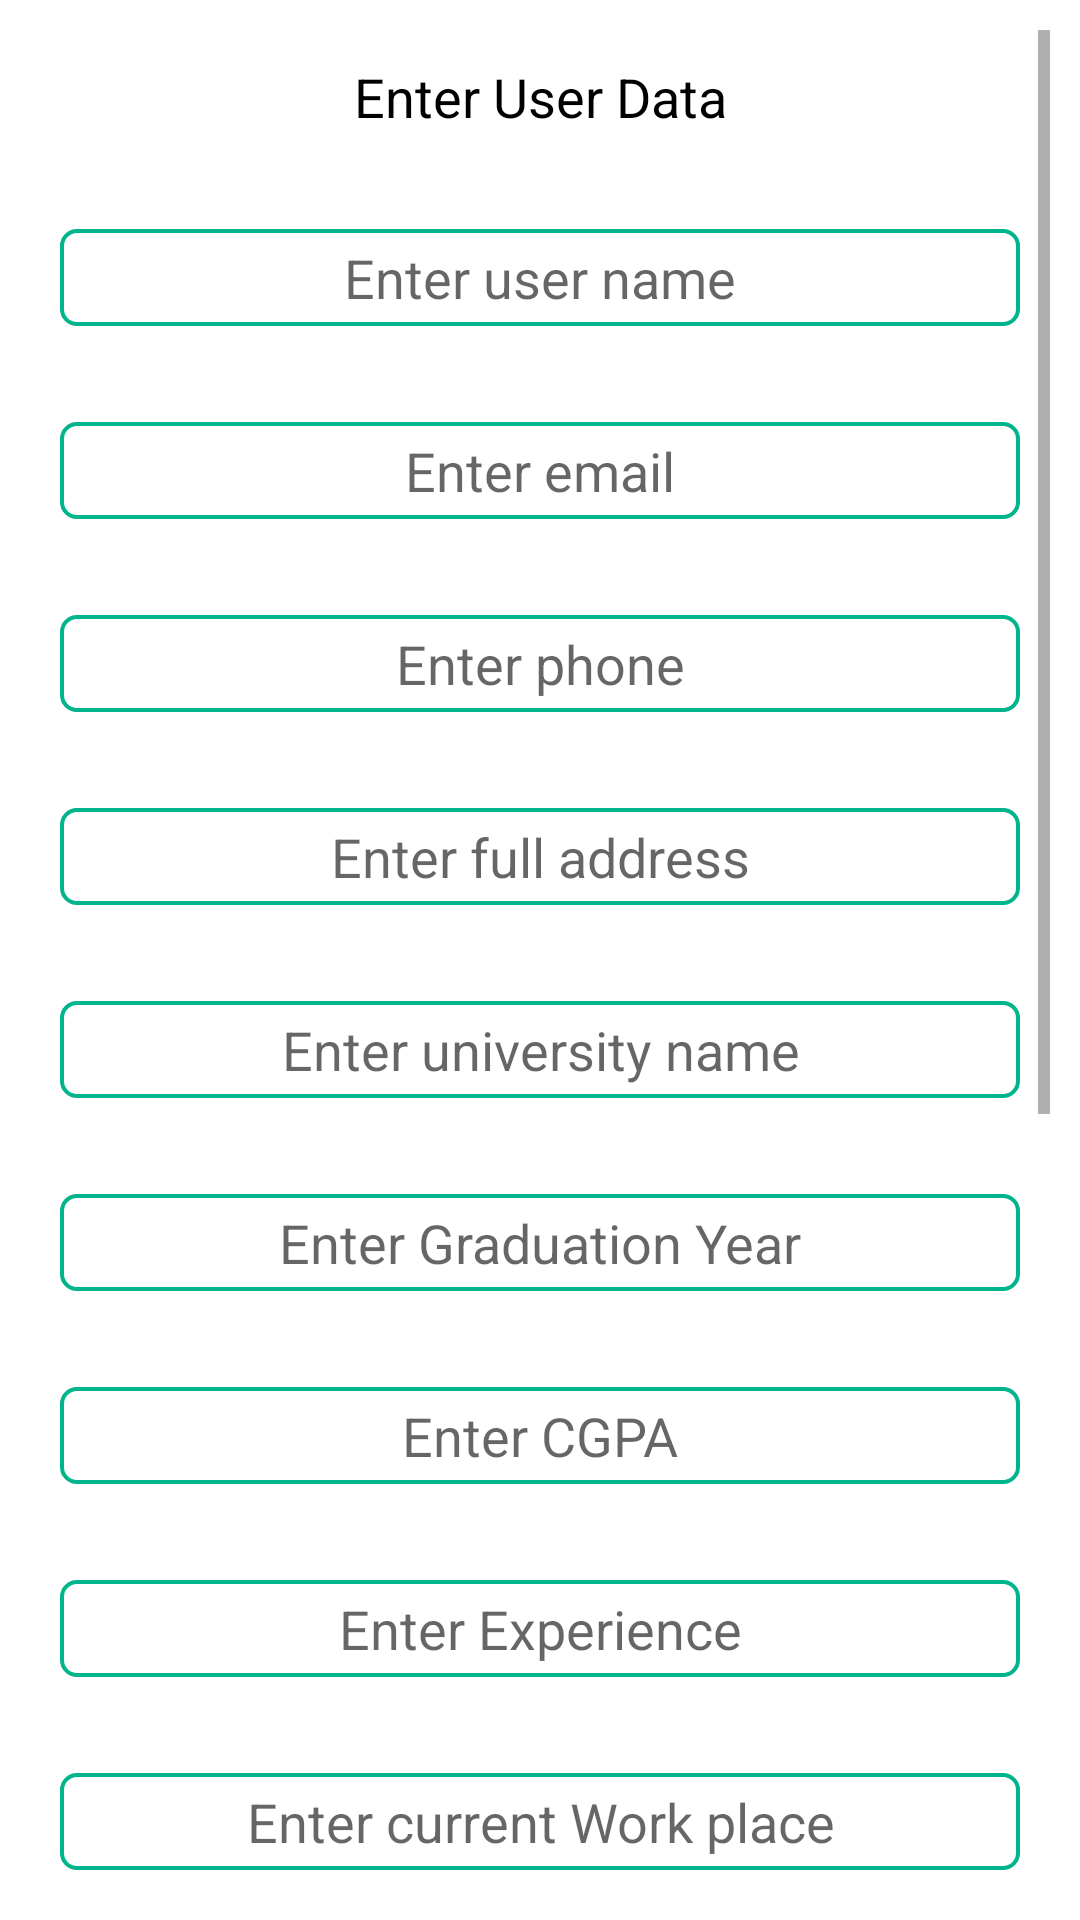

Android layout source for this screen:
<!-- AndroidManifest.xml: application theme Theme.AssignmentLevelOneOrTwo -->
<!-- res/layout/activity_main.xml -->
<?xml version="1.0" encoding="utf-8"?>
<ScrollView xmlns:android="http://schemas.android.com/apk/res/android"
    xmlns:app="http://schemas.android.com/apk/res-auto"
    xmlns:tools="http://schemas.android.com/tools"
    android:layout_width="match_parent"
    android:layout_height="match_parent"
    android:padding="10dp"
    tools:context=".MainActivity">
    <LinearLayout
        android:layout_width="match_parent"
        android:orientation="vertical"
        android:layout_height="match_parent"
        android:background="@color/white"
        android:padding="10dp">
        <TextView
            android:layout_width="match_parent"
            android:layout_height="wrap_content"
            android:text="@string/enter_user_data"
            android:textSize="18dp"
            android:gravity="center"
            android:textColor="@color/black"/>
    <com.google.android.material.textfield.TextInputEditText
        android:id="@+id/txtUserName"
        android:layout_width="match_parent"
        android:layout_height="match_parent"
        android:layout_marginTop="32dp"
        android:layout_gravity="center"
        android:layout_weight="4"
        android:background="@drawable/rounded_shape_edt_background"
        android:gravity="center"
        android:hint="@string/enter_user_name"
        android:inputType="text"
        android:paddingStart="16dp"
        android:paddingTop="4dp"
        android:paddingEnd="16dp"
        android:paddingBottom="4dp"
       />

    <com.google.android.material.textfield.TextInputEditText
        android:id="@+id/textUserMail"
        android:layout_width="match_parent"
        android:layout_marginTop="32dp"
        android:layout_height="wrap_content"
        android:layout_gravity="center"
        android:layout_weight="4"
        android:background="@drawable/rounded_shape_edt_background"
        android:gravity="center"
        android:hint="@string/enter_email"
        android:inputType="textEmailAddress"
        android:paddingStart="16dp"
        android:paddingTop="4dp"
        android:paddingEnd="16dp"
        android:paddingBottom="4dp"
        />
        <com.google.android.material.textfield.TextInputEditText
            android:id="@+id/textUserPhone"
            android:layout_width="match_parent"
            android:layout_marginTop="32dp"
            android:layout_height="wrap_content"
            android:layout_gravity="center"
            android:layout_weight="4"
            android:background="@drawable/rounded_shape_edt_background"
            android:gravity="center"
            android:hint="@string/enter_phone"
            android:inputType="phone"
            android:paddingStart="16dp"
            android:paddingTop="4dp"
            android:paddingEnd="16dp"
            android:paddingBottom="4dp"
            />

    <com.google.android.material.textfield.TextInputEditText
        android:id="@+id/textUserAddress"
        android:layout_width="match_parent"
        android:layout_height="wrap_content"
        android:layout_marginTop="32dp"
        android:layout_gravity="center"
        android:layout_weight="4"
        android:background="@drawable/rounded_shape_edt_background"
        android:gravity="center"
        android:hint="@string/enter_full_address"
        android:inputType="textPostalAddress"
        android:paddingStart="16dp"
        android:paddingTop="4dp"
        android:paddingEnd="16dp"
        android:paddingBottom="4dp"
        />

    <com.google.android.material.textfield.TextInputEditText
        android:id="@+id/textUniversityName"
        android:layout_width="match_parent"
        android:layout_height="wrap_content"
        android:layout_gravity="center"
        android:layout_weight="4"
        android:layout_marginTop="32dp"
        android:background="@drawable/rounded_shape_edt_background"
        android:gravity="center"
        android:hint="@string/enter_university_name"
        android:inputType="text"
        android:paddingStart="16dp"
        android:paddingTop="4dp"
        android:paddingEnd="16dp"
        android:paddingBottom="4dp"
         />
        <com.google.android.material.textfield.TextInputEditText
            android:id="@+id/textGruationYear"
            android:layout_width="match_parent"
            android:layout_height="wrap_content"
            android:layout_gravity="center"
            android:layout_weight="4"
            android:layout_marginTop="32dp"
            android:background="@drawable/rounded_shape_edt_background"
            android:gravity="center"
            android:hint="@string/enter_graduation_year"
            android:inputType="number"
            android:paddingStart="16dp"
            android:paddingTop="4dp"
            android:paddingEnd="16dp"
            android:paddingBottom="4dp"
            />
    <com.google.android.material.textfield.TextInputEditText
        android:id="@+id/textUserCgpa"
        android:layout_width="match_parent"
        android:layout_height="wrap_content"
        android:layout_marginTop="32dp"
        android:layout_gravity="center"
        android:layout_weight="4"
        android:background="@drawable/rounded_shape_edt_background"
        android:gravity="center"
        android:hint="@string/enter_cgpa"
        android:inputType="numberDecimal"
        android:paddingStart="16dp"
        android:paddingTop="4dp"
        android:paddingEnd="16dp"
        android:paddingBottom="4dp"
         />

    <com.google.android.material.textfield.TextInputEditText
        android:id="@+id/textExperience"
        android:layout_width="match_parent"
        android:layout_height="wrap_content"
        android:layout_gravity="center"
        android:layout_marginTop="32dp"
        android:layout_weight="4"
        android:background="@drawable/rounded_shape_edt_background"
        android:gravity="center"
        android:hint="@string/enter_experience"
        android:inputType="number"
        android:paddingStart="16dp"
        android:paddingTop="4dp"
        android:paddingEnd="16dp"
        android:paddingBottom="4dp"
         />
        <com.google.android.material.textfield.TextInputEditText
            android:id="@+id/textCurrentWorkPlace"
            android:layout_width="match_parent"
            android:layout_height="wrap_content"
            android:layout_gravity="center"
            android:layout_marginTop="32dp"
            android:layout_weight="4"
            android:background="@drawable/rounded_shape_edt_background"
            android:gravity="center"
            android:hint="@string/enter_current_work_place"
            android:inputType="text"
            android:paddingStart="16dp"
            android:paddingTop="4dp"
            android:paddingEnd="16dp"
            android:paddingBottom="4dp"
            />
        <RadioGroup
            android:id="@+id/radioGrp"
            android:layout_width="match_parent"
            android:layout_height="wrap_content"
            android:orientation="horizontal"
            android:background="@drawable/rounded_shape_edt_background"
            android:layout_marginTop="32dp"
            android:paddingLeft="8dp"
            android:paddingRight="8dp"
            >
            <RadioButton
                android:id="@+id/radioMobile"
                android:layout_width="0dp"
                android:layout_height="wrap_content"
                android:layout_gravity="left"
                android:checked="true"
                android:layout_weight="1"
                android:textSize="14dp"
                android:text="@string/mobile"
                />
            <RadioButton
                android:id="@+id/radioBackend"
                android:layout_width="0dp"
                android:layout_height="wrap_content"
                android:layout_gravity="right"

                android:layout_weight="1"
                android:textSize="14dp"
                android:text="@string/backend"
                />
        </RadioGroup>
    <com.google.android.material.textfield.TextInputEditText
        android:id="@+id/textUserSalary"
        android:layout_width="match_parent"
        android:layout_height="wrap_content"
        android:layout_gravity="center"
        android:layout_weight="4"
        android:layout_marginTop="32dp"
        android:background="@drawable/rounded_shape_edt_background"
        android:gravity="center"
        android:hint="@string/enter_expected_salary"
        android:inputType="number"
        android:paddingStart="16dp"
        android:paddingTop="4dp"
        android:paddingEnd="16dp"
        android:paddingBottom="4dp"
         />

    <com.google.android.material.textfield.TextInputEditText
        android:id="@+id/textFieldReference"
        android:layout_width="match_parent"
        android:layout_height="wrap_content"
        android:layout_gravity="center"
        android:layout_weight="4"
        android:background="@drawable/rounded_shape_edt_background"
        android:gravity="center"
        android:layout_marginTop="32dp"
        android:hint="@string/enter_reference"
        android:inputType="text"
        android:paddingStart="16dp"
        android:paddingTop="4dp"
        android:paddingEnd="16dp"
        android:paddingBottom="4dp"
         />

    <com.google.android.material.textfield.TextInputEditText
        android:id="@+id/textUserGithubUrl"
        android:layout_width="match_parent"
        android:layout_height="wrap_content"
        android:layout_gravity="center"
        android:layout_marginTop="32dp"
        android:layout_weight="4"
        android:background="@drawable/rounded_shape_edt_background"
        android:gravity="center"
        android:hint="@string/enter_github_url"
        android:inputType="text"
        android:paddingStart="16dp"
        android:paddingTop="4dp"
        android:paddingEnd="16dp"
        android:paddingBottom="4dp" />
        <LinearLayout
            android:layout_width="match_parent"
            android:layout_height="wrap_content"
            android:layout_marginTop="32dp"
            android:orientation="horizontal">
            <TextView
                android:layout_weight="1"
                android:id="@+id/txt_pdf_name"
                android:layout_width="match_parent"
                android:layout_height="wrap_content"
                android:hint="@string/pdf_file_name"/>
            <Button
                android:layout_weight="1"
                android:id="@+id/btn_choose_pdf"
                android:layout_width="match_parent"
                android:layout_height="wrap_content"
                android:background="@drawable/rectangle_custom_button_backgroudn"
                android:text="@string/select_file"/>
        </LinearLayout>
        <Button
            android:id="@+id/btnSubmt"
            android:layout_width="match_parent"
            android:layout_height="wrap_content"
            android:layout_marginTop="32dp"
            android:layout_marginBottom="32dp"
            android:background="@drawable/rectangle_custom_button_backgroudn"
            android:text="@string/submit"/>
    </LinearLayout>

</ScrollView>
<!-- resources referenced by this layout -->
<resources>
  <color name="black">#FF000000</color>
  <color name="white">#FFFFFFFF</color>
  <!-- drawable rectangle_custom_button_backgroudn (drawable-v24) -->
  <?xml version="1.0" encoding="utf-8"?>
  <shape xmlns:android="http://schemas.android.com/apk/res/android">
      android:shape="rectangle">
      <solid android:color="@color/border_color" />
  
      <corners android:radius="10dp" />
  </shape>
  <!-- drawable rounded_shape_edt_background (drawable-v24) -->
  <?xml version="1.0" encoding="utf-8"?>
  <shape xmlns:android="http://schemas.android.com/apk/res/android"
      android:shape="rectangle">
      <corners android:radius="5dp" />
      <stroke android:width="4px" android:color="@color/border_color" />
  </shape>
  <string name="backend">Backend</string>
  <string name="enter_cgpa">Enter CGPA</string>
  <string name="enter_current_work_place">Enter current Work place</string>
  <string name="enter_email">Enter email</string>
  <string name="enter_expected_salary">Enter expected Salary</string>
  <string name="enter_experience">Enter Experience</string>
  <string name="enter_full_address">Enter full address</string>
  <string name="enter_github_url">Enter Github Url</string>
  <string name="enter_graduation_year">Enter Graduation Year</string>
  <string name="enter_phone">Enter phone</string>
  <string name="enter_reference">Enter reference</string>
  <string name="enter_university_name">Enter university name</string>
  <string name="enter_user_data">Enter User Data</string>
  <string name="enter_user_name">Enter user name</string>
  <string name="mobile">Mobile</string>
  <string name="pdf_file_name">Pdf file name</string>
  <string name="select_file">Select file</string>
  <string name="submit">submit</string>
  <style name="Theme.AssignmentLevelOneOrTwo" parent="Theme.MaterialComponents.DayNight.DarkActionBar">
          
          <item name="colorPrimary">@color/purple_500</item>
          <item name="colorPrimaryVariant">@color/purple_700</item>
          <item name="colorOnPrimary">@color/white</item>
          
          <item name="colorSecondary">@color/teal_200</item>
          <item name="colorSecondaryVariant">@color/teal_700</item>
          <item name="colorOnSecondary">@color/black</item>
          
          <item name="android:statusBarColor" tools:targetApi="l">?attr/colorPrimaryVariant</item>
          
      </style>
  <color name="border_color">#00B48B</color>
  <color name="purple_500">#1DE9B6</color>
  <color name="purple_700">#00BFA5</color>
  <color name="teal_200">#FF03DAC5</color>
  <color name="teal_700">#FF018786</color>
</resources>
